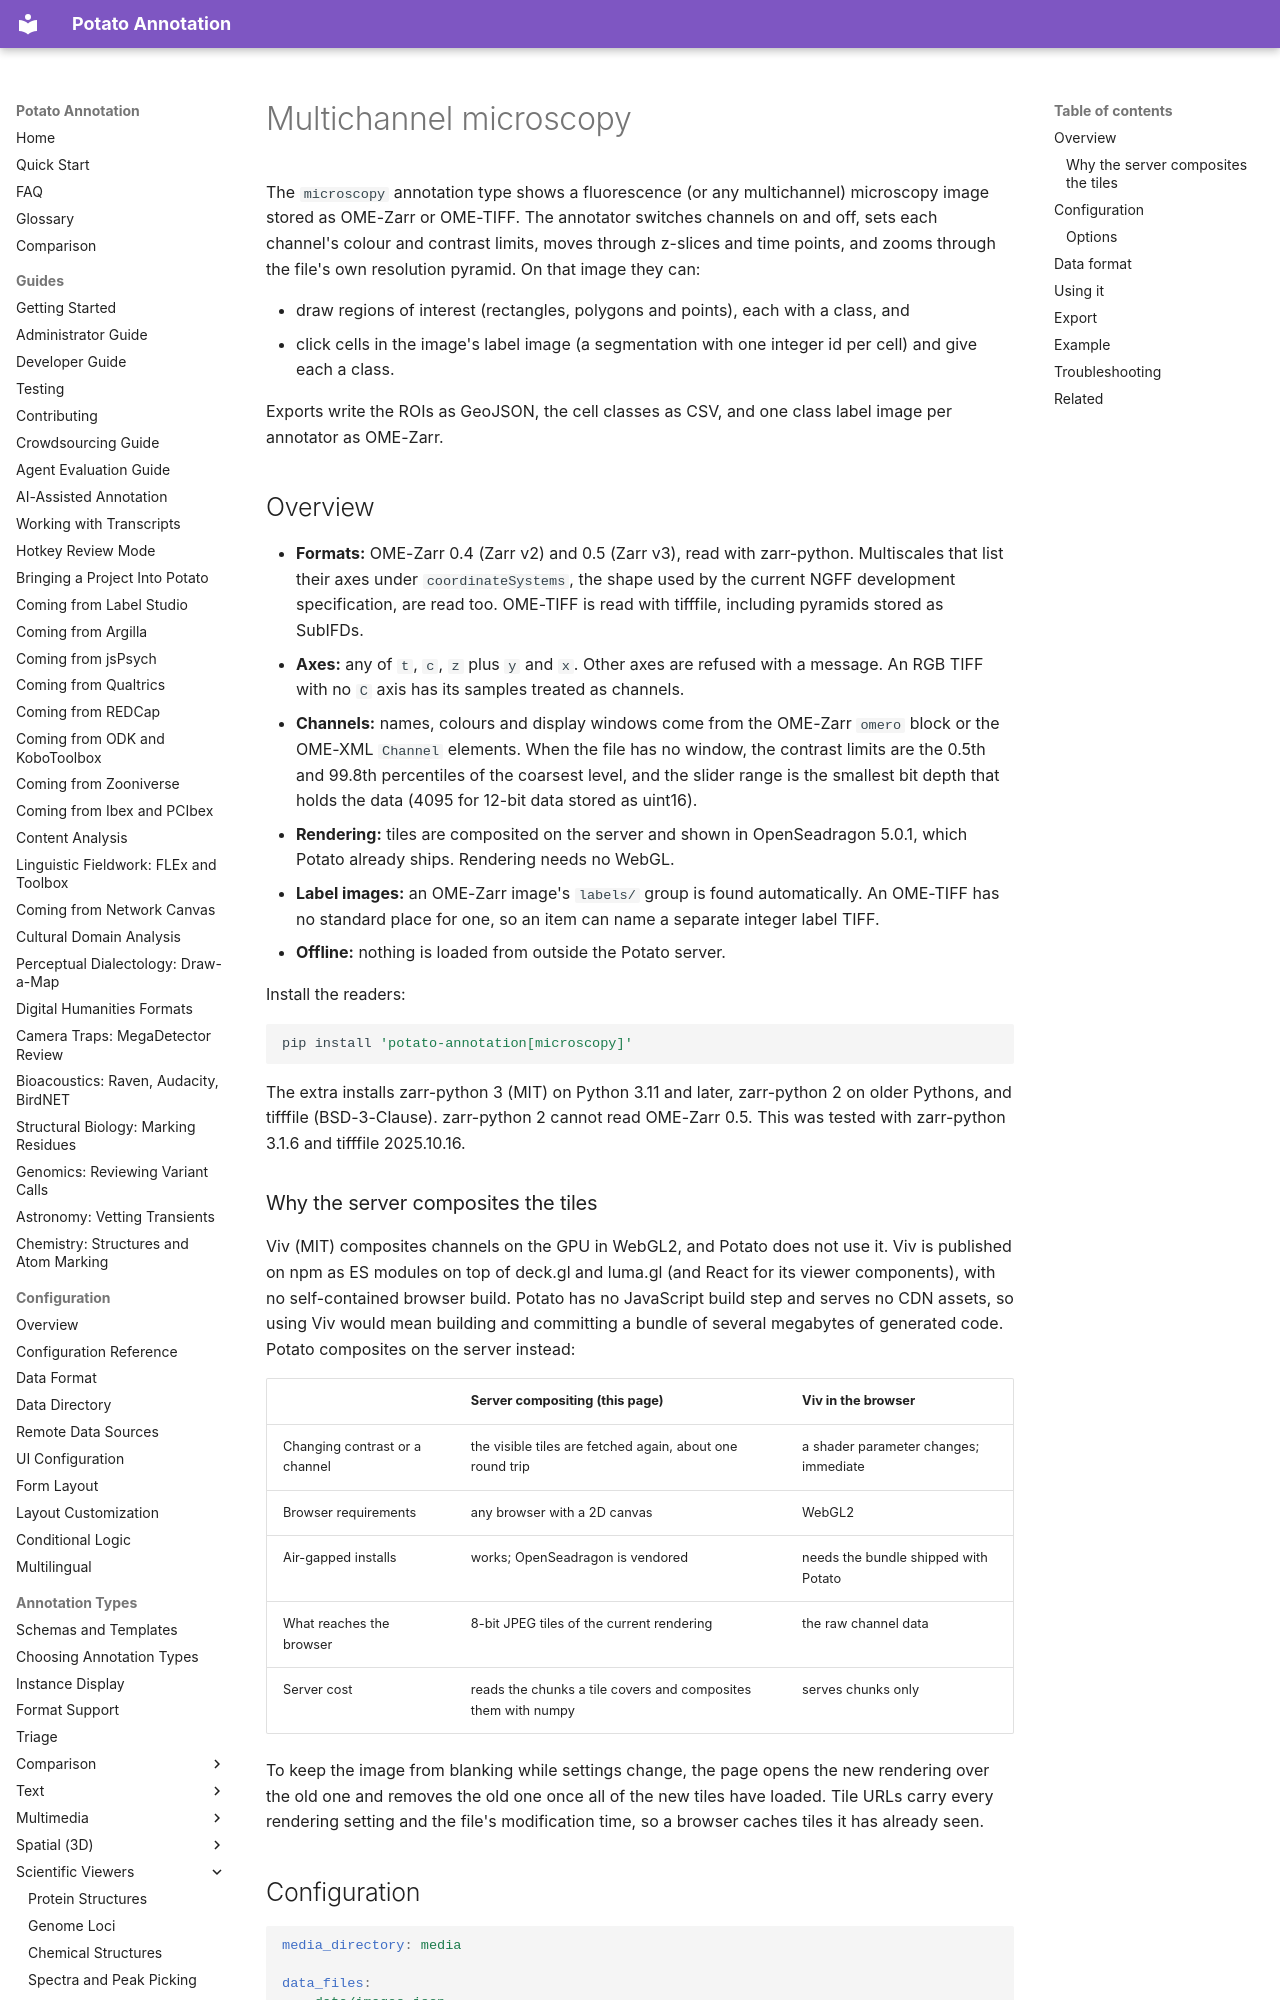

repository: davidjurgens/potato · page: annotation-types/science/microscopy/index.html · generator: mkdocs

# Multichannel microscopy

The `microscopy` annotation type shows a fluorescence (or any multichannel) microscopy image stored as OME-Zarr or OME-TIFF. The annotator switches channels on and off, sets each channel's colour and contrast limits, moves through z-slices and time points, and zooms through the file's own resolution pyramid. On that image they can:

- draw regions of interest (rectangles, polygons and points), each with a class, and
- click cells in the image's label image (a segmentation with one integer id per cell) and give each a class.

Exports write the ROIs as GeoJSON, the cell classes as CSV, and one class label image per annotator as OME-Zarr.

## Overview

- **Formats:** OME-Zarr 0.4 (Zarr v2) and 0.5 (Zarr v3), read with zarr-python. Multiscales that list their axes under `coordinateSystems`, the shape used by the current NGFF development specification, are read too. OME-TIFF is read with tifffile, including pyramids stored as SubIFDs.
- **Axes:** any of `t`, `c`, `z` plus `y` and `x`. Other axes are refused with a message. An RGB TIFF with no `C` axis has its samples treated as channels.
- **Channels:** names, colours and display windows come from the OME-Zarr `omero` block or the OME-XML `Channel` elements. When the file has no window, the contrast limits are the 0.5th and 99.8th percentiles of the coarsest level, and the slider range is the smallest bit depth that holds the data (4095 for 12-bit data stored as uint16).
- **Rendering:** tiles are composited on the server and shown in OpenSeadragon 5.0.1, which Potato already ships. Rendering needs no WebGL.
- **Label images:** an OME-Zarr image's `labels/` group is found automatically. An OME-TIFF has no standard place for one, so an item can name a separate integer label TIFF.
- **Offline:** nothing is loaded from outside the Potato server.

Install the readers:

```bash
pip install 'potato-annotation[microscopy]'
```

The extra installs zarr-python 3 (MIT) on Python 3.11 and later, zarr-python 2 on older Pythons, and tifffile (BSD-3-Clause). zarr-python 2 cannot read OME-Zarr 0.5. This was tested with zarr-python 3.1.6 and tifffile 2025.10.16.
